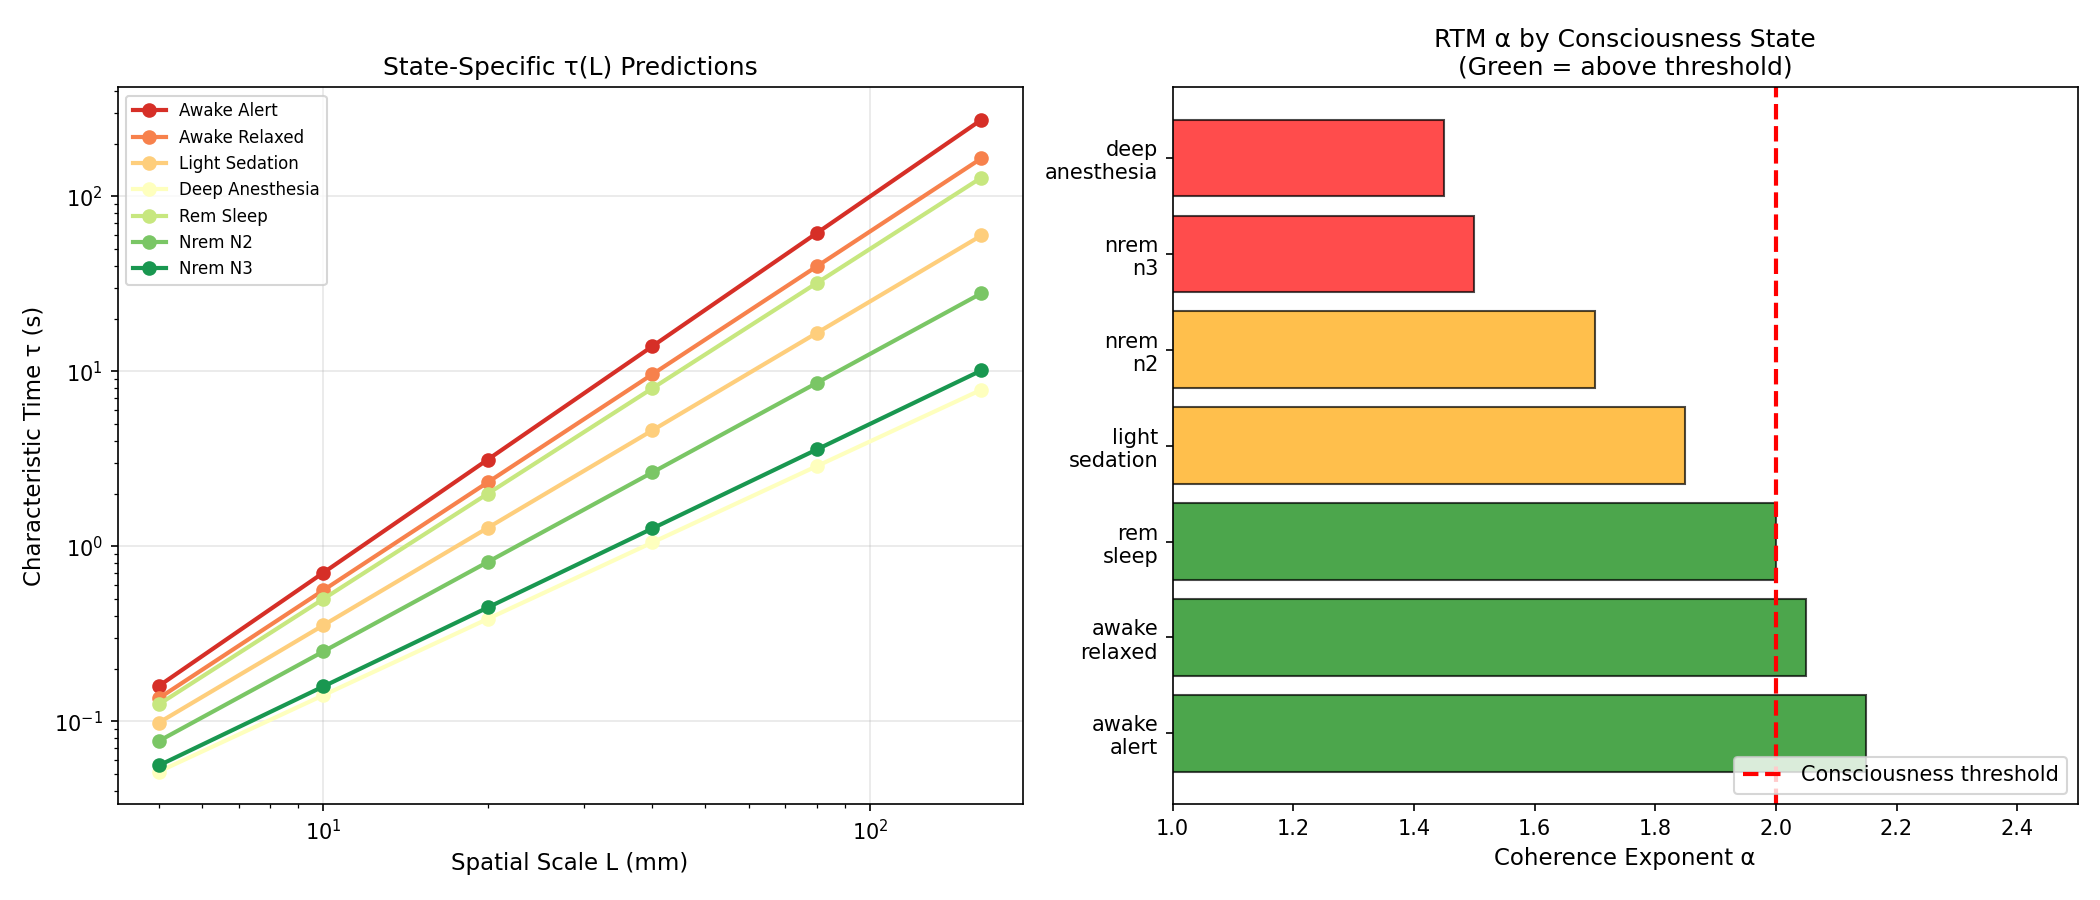

Data behind this chart, as committed beside it:
state, alpha, tau_at_50mm
awake_alert, 2.15, 22.48
awake_relaxed, 2.05, 15.2
light_sedation, 1.85, 6.951
deep_anesthesia, 1.45, 1.454
rem_sleep, 2.0, 12.5
nrem_n2, 1.7, 3.866
nrem_n3, 1.5, 1.768
